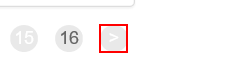
Task: Dispatcher of GYR
Workflow: GetTransactionData

Step 1: find the link 'Next »'
